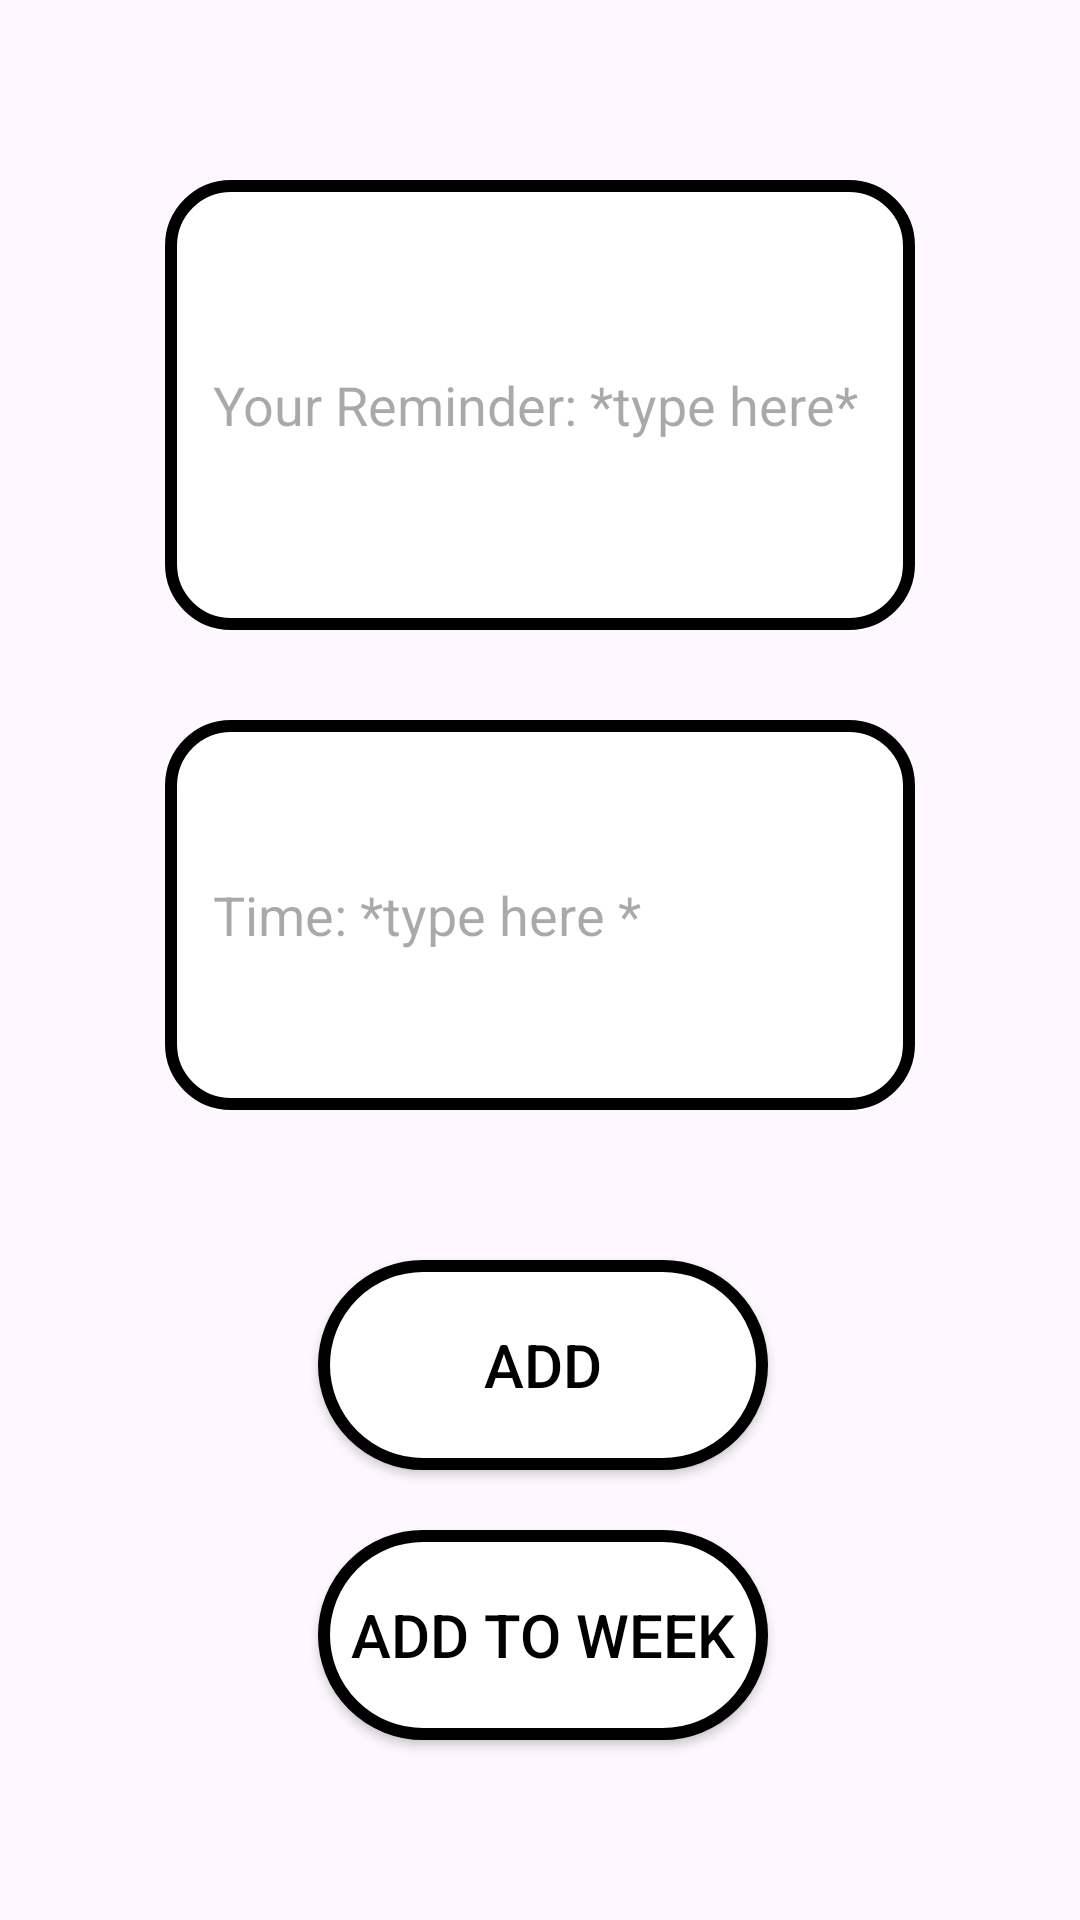

The Android layout XML behind this screen, and the referenced resources:
<!-- AndroidManifest.xml: application theme Theme.Clockworks -->
<!-- res/layout/activity_add_reminder.xml -->
<?xml version="1.0" encoding="utf-8"?>

<RelativeLayout xmlns:android="http://schemas.android.com/apk/res/android"
    android:layout_width="match_parent"
    android:layout_height="match_parent"
    android:padding="16dp"
    android:gravity="center">

    <EditText
        android:id="@+id/edittext_reminder"
        android:layout_width="250dp"
        android:layout_height="150dp"
        android:hint="Your Reminder: *type here*"
        android:layout_alignParentTop="true"
        android:layout_marginBottom="10dp"
        android:background="@drawable/circular_edittext"
        android:padding="16dp"
        android:textColor="#000000"
        android:textSize="18sp"/>

    <EditText
        android:id="@+id/edittext_when"
        android:layout_width="250dp"
        android:layout_height="130dp"
        android:hint="Time: *type here *"
        android:layout_below="@+id/edittext_reminder"
        android:layout_marginTop="20dp"
        android:background="@drawable/circular_edittext"
        android:padding="16dp"
        android:textColor="#000000"
        android:textSize="18sp"/>

    <Button
        android:id="@+id/button_add"
        android:layout_width="150dp"
        android:layout_height="70dp"
        android:layout_below="@+id/edittext_when"
        android:layout_marginTop="50dp"
        android:layout_marginLeft="51sp"
        android:background="@drawable/circular_button"
        android:text="Add"
        android:textColor="#000000"
        android:textSize="20sp" />

    <Button
        android:id="@+id/button_add_to_week"
        android:layout_width="150dp"
        android:layout_height="70dp"
        android:layout_below="@+id/button_add"
        android:layout_marginTop="20dp"
        android:layout_marginLeft="51sp"
        android:background="@drawable/circular_button"
        android:text="Add to week"
        android:textColor="#000000"
        android:textSize="20sp" />
</RelativeLayout>
<!-- resources referenced by this layout -->
<resources>
  <!-- drawable circular_button (drawable) -->
  <?xml version="1.0" encoding="utf-8"?>
  
  <layer-list xmlns:android="http://schemas.android.com/apk/res/android">
      <item>
          <shape android:shape="rectangle">
              <solid android:color="#FFFFFF" /> 
              <corners android:radius="50dp" /> 
              <stroke
                  android:width="4dp" />
              android:color="#000000" /> 
          </shape>
      </item>
  </layer-list>
  <!-- drawable circular_edittext (drawable) -->
  <?xml version="1.0" encoding="utf-8"?>
  
  <layer-list xmlns:android="http://schemas.android.com/apk/res/android">
      <item>
          <shape android:shape="rectangle">
              <solid android:color="#FFFFFF"/> 
              <corners android:radius="20dp"/> 
              <stroke
                  android:width="4dp"
                  android:color="#000000"/>
              
          </shape>
      </item>
  </layer-list>
  <style name="Theme.Clockworks" parent="Base.Theme.Clockworks" />
  <style name="Base.Theme.Clockworks" parent="Theme.Material3.DayNight.NoActionBar">
          
          
      </style>
</resources>
